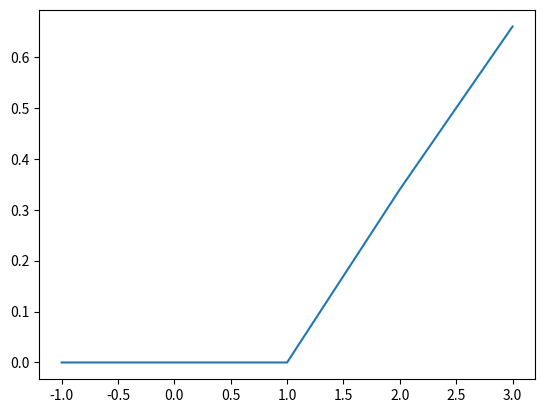

Reproduce this figure in Python.
import numpy as np
import matplotlib.pyplot as plt

win_rate = np.array([
    [[0.417, 0.583, 0.],  # 1 vs 1
     [0.255, 0.745, 0.]],  # 1 vs 2
    [[0.579, 0.421, 0.],  # 2 vs 1
     [0.228, 0.324, 0.448]],  # 2 vs 2
    [[0.660, 0.340, 0.],  # 3 vs 1
     [0.371, 0.336, 0.293]]  # 3 vs 2
])

d3 = {}

def get_chance(attack_unit, defense_unit, left):
    global win_rate, d3
    i_a = min(attack_unit - 1, 2)
    i_d = min(defense_unit - 1, 1)
    if (attack_unit, defense_unit, left) in d3:
        c = d3[(attack_unit, defense_unit, left)]
        return c

    c = 0.0
    if left < -defense_unit or left > attack_unit:
        c = 0.0
    elif defense_unit < 0 or attack_unit < 0:
        c = 0.0
    elif attack_unit == 0:
        if left == -defense_unit:
            c = 1.0
        else:
            c = 0.0
    elif defense_unit == 0:
        if left == attack_unit:
            c = 1.0
        else:
            c = 0.0
    else:
        c = win_rate[i_a, i_d, 0] * get_chance(attack_unit, defense_unit - min(min(i_a, i_d) + 1, 2), left) + \
            win_rate[i_a, i_d, 1] * get_chance(attack_unit - 1, defense_unit - min(i_a, 1), left) + \
            win_rate[i_a, i_d, 2] * get_chance(attack_unit - 2, defense_unit, left)
    d3[(attack_unit, defense_unit, left)] = c
    return c

k, j = 3, 1

b = range(-j, k+1)
a = [get_chance(k, j, i) for i in b]

print(np.argmax(a), range(-j, k+1)[np.argmax(a)])

plt.plot(b, a)
plt.show()